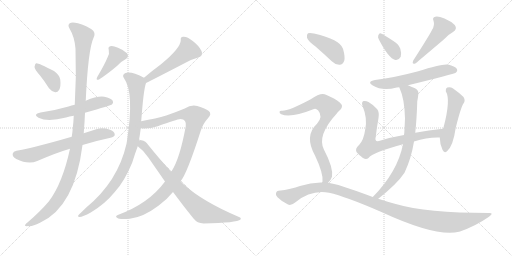
t = 0.00 s
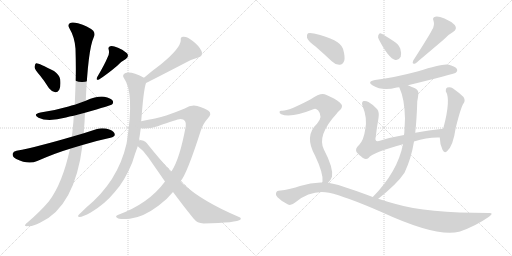
t = 2.87 s
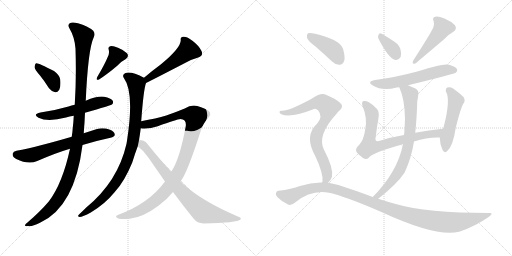
t = 5.73 s
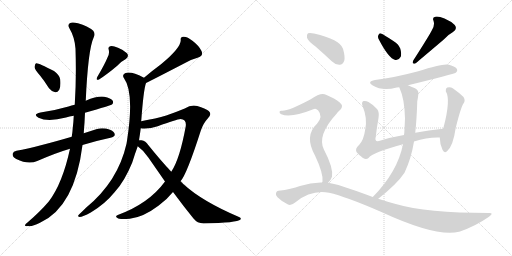
t = 8.60 s
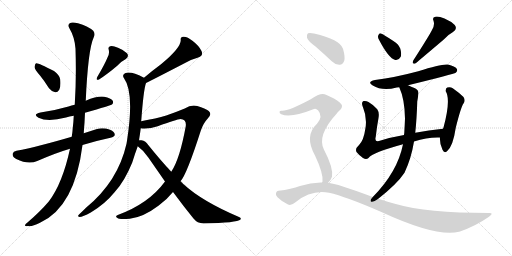
t = 11.47 s
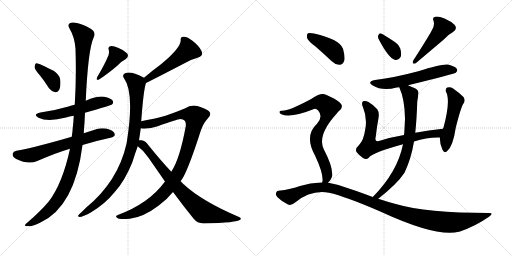
t = 14.33 s

The animated SVG that drew these frames (rendered in a browser with its animation timeline set to each time). Animation: 18 CSS @keyframes rules; one cycle of 14.33 s.

<svg version="1.1" viewBox="0 0 2048 1024" xmlns="http://www.w3.org/2000/svg">
  <g stroke="lightgray" stroke-dasharray="1,1" stroke-width="1" transform="scale(4, 4)">
    <line x1="0" y1="0" x2="256" y2="256"></line>
    <line x1="256" y1="0" x2="0" y2="256"></line>
    <line x1="128" y1="0" x2="128" y2="256"></line>
    <line x1="0" y1="128" x2="256" y2="128"></line>
    <line x1="256" y1="0" x2="512" y2="256"></line>
    <line x1="512" y1="0" x2="256" y2="256"></line>
    <line x1="384" y1="0" x2="384" y2="256"></line>
    <line x1="256" y1="128" x2="512" y2="128"></line>
  </g>
<g transform="scale(1, -1) translate(0, -850)">
   <style type="text/css">
    @keyframes keyframes0 {
      from {
       stroke: black;
       stroke-dashoffset: 380;
       stroke-width: 128;
       }
       55% {
       animation-timing-function: step-end;
       stroke: black;
       stroke-dashoffset: 0;
       stroke-width: 128;
       }
       to {
       stroke: black;
       stroke-width: 1024;
       }
       }
       #make-me-a-hanzi-animation-0 {
         animation: keyframes0 0.559245s both;
         animation-delay: 0.000000s;
         animation-timing-function: linear;
       }
    @keyframes keyframes1 {
      from {
       stroke: black;
       stroke-dashoffset: 398;
       stroke-width: 128;
       }
       56% {
       animation-timing-function: step-end;
       stroke: black;
       stroke-dashoffset: 0;
       stroke-width: 128;
       }
       to {
       stroke: black;
       stroke-width: 1024;
       }
       }
       #make-me-a-hanzi-animation-1 {
         animation: keyframes1 0.573893s both;
         animation-delay: 0.559245s;
         animation-timing-function: linear;
       }
    @keyframes keyframes2 {
      from {
       stroke: black;
       stroke-dashoffset: 550;
       stroke-width: 128;
       }
       64% {
       animation-timing-function: step-end;
       stroke: black;
       stroke-dashoffset: 0;
       stroke-width: 128;
       }
       to {
       stroke: black;
       stroke-width: 1024;
       }
       }
       #make-me-a-hanzi-animation-2 {
         animation: keyframes2 0.697591s both;
         animation-delay: 1.133138s;
         animation-timing-function: linear;
       }
    @keyframes keyframes3 {
      from {
       stroke: black;
       stroke-dashoffset: 654;
       stroke-width: 128;
       }
       68% {
       animation-timing-function: step-end;
       stroke: black;
       stroke-dashoffset: 0;
       stroke-width: 128;
       }
       to {
       stroke: black;
       stroke-width: 1024;
       }
       }
       #make-me-a-hanzi-animation-3 {
         animation: keyframes3 0.782227s both;
         animation-delay: 1.830729s;
         animation-timing-function: linear;
       }
    @keyframes keyframes4 {
      from {
       stroke: black;
       stroke-dashoffset: 1151;
       stroke-width: 128;
       }
       79% {
       animation-timing-function: step-end;
       stroke: black;
       stroke-dashoffset: 0;
       stroke-width: 128;
       }
       to {
       stroke: black;
       stroke-width: 1024;
       }
       }
       #make-me-a-hanzi-animation-4 {
         animation: keyframes4 1.186686s both;
         animation-delay: 2.612956s;
         animation-timing-function: linear;
       }
    @keyframes keyframes5 {
      from {
       stroke: black;
       stroke-dashoffset: 516;
       stroke-width: 128;
       }
       63% {
       animation-timing-function: step-end;
       stroke: black;
       stroke-dashoffset: 0;
       stroke-width: 128;
       }
       to {
       stroke: black;
       stroke-width: 1024;
       }
       }
       #make-me-a-hanzi-animation-5 {
         animation: keyframes5 0.669922s both;
         animation-delay: 3.799642s;
         animation-timing-function: linear;
       }
    @keyframes keyframes6 {
      from {
       stroke: black;
       stroke-dashoffset: 913;
       stroke-width: 128;
       }
       75% {
       animation-timing-function: step-end;
       stroke: black;
       stroke-dashoffset: 0;
       stroke-width: 128;
       }
       to {
       stroke: black;
       stroke-width: 1024;
       }
       }
       #make-me-a-hanzi-animation-6 {
         animation: keyframes6 0.993001s both;
         animation-delay: 4.469564s;
         animation-timing-function: linear;
       }
    @keyframes keyframes7 {
      from {
       stroke: black;
       stroke-dashoffset: 1017;
       stroke-width: 128;
       }
       77% {
       animation-timing-function: step-end;
       stroke: black;
       stroke-dashoffset: 0;
       stroke-width: 128;
       }
       to {
       stroke: black;
       stroke-width: 1024;
       }
       }
       #make-me-a-hanzi-animation-7 {
         animation: keyframes7 1.077637s both;
         animation-delay: 5.462565s;
         animation-timing-function: linear;
       }
    @keyframes keyframes8 {
      from {
       stroke: black;
       stroke-dashoffset: 780;
       stroke-width: 128;
       }
       72% {
       animation-timing-function: step-end;
       stroke: black;
       stroke-dashoffset: 0;
       stroke-width: 128;
       }
       to {
       stroke: black;
       stroke-width: 1024;
       }
       }
       #make-me-a-hanzi-animation-8 {
         animation: keyframes8 0.884766s both;
         animation-delay: 6.540202s;
         animation-timing-function: linear;
       }
    @keyframes keyframes9 {
      from {
       stroke: black;
       stroke-dashoffset: 353;
       stroke-width: 128;
       }
       53% {
       animation-timing-function: step-end;
       stroke: black;
       stroke-dashoffset: 0;
       stroke-width: 128;
       }
       to {
       stroke: black;
       stroke-width: 1024;
       }
       }
       #make-me-a-hanzi-animation-9 {
         animation: keyframes9 0.537272s both;
         animation-delay: 7.424967s;
         animation-timing-function: linear;
       }
    @keyframes keyframes10 {
      from {
       stroke: black;
       stroke-dashoffset: 478;
       stroke-width: 128;
       }
       61% {
       animation-timing-function: step-end;
       stroke: black;
       stroke-dashoffset: 0;
       stroke-width: 128;
       }
       to {
       stroke: black;
       stroke-width: 1024;
       }
       }
       #make-me-a-hanzi-animation-10 {
         animation: keyframes10 0.638997s both;
         animation-delay: 7.962240s;
         animation-timing-function: linear;
       }
    @keyframes keyframes11 {
      from {
       stroke: black;
       stroke-dashoffset: 587;
       stroke-width: 128;
       }
       66% {
       animation-timing-function: step-end;
       stroke: black;
       stroke-dashoffset: 0;
       stroke-width: 128;
       }
       to {
       stroke: black;
       stroke-width: 1024;
       }
       }
       #make-me-a-hanzi-animation-11 {
         animation: keyframes11 0.727702s both;
         animation-delay: 8.601237s;
         animation-timing-function: linear;
       }
    @keyframes keyframes12 {
      from {
       stroke: black;
       stroke-dashoffset: 739;
       stroke-width: 128;
       }
       71% {
       animation-timing-function: step-end;
       stroke: black;
       stroke-dashoffset: 0;
       stroke-width: 128;
       }
       to {
       stroke: black;
       stroke-width: 1024;
       }
       }
       #make-me-a-hanzi-animation-12 {
         animation: keyframes12 0.851400s both;
         animation-delay: 9.328939s;
         animation-timing-function: linear;
       }
    @keyframes keyframes13 {
      from {
       stroke: black;
       stroke-dashoffset: 507;
       stroke-width: 128;
       }
       62% {
       animation-timing-function: step-end;
       stroke: black;
       stroke-dashoffset: 0;
       stroke-width: 128;
       }
       to {
       stroke: black;
       stroke-width: 1024;
       }
       }
       #make-me-a-hanzi-animation-13 {
         animation: keyframes13 0.662598s both;
         animation-delay: 10.180339s;
         animation-timing-function: linear;
       }
    @keyframes keyframes14 {
      from {
       stroke: black;
       stroke-dashoffset: 757;
       stroke-width: 128;
       }
       71% {
       animation-timing-function: step-end;
       stroke: black;
       stroke-dashoffset: 0;
       stroke-width: 128;
       }
       to {
       stroke: black;
       stroke-width: 1024;
       }
       }
       #make-me-a-hanzi-animation-14 {
         animation: keyframes14 0.866048s both;
         animation-delay: 10.842936s;
         animation-timing-function: linear;
       }
    @keyframes keyframes15 {
      from {
       stroke: black;
       stroke-dashoffset: 411;
       stroke-width: 128;
       }
       57% {
       animation-timing-function: step-end;
       stroke: black;
       stroke-dashoffset: 0;
       stroke-width: 128;
       }
       to {
       stroke: black;
       stroke-width: 1024;
       }
       }
       #make-me-a-hanzi-animation-15 {
         animation: keyframes15 0.584473s both;
         animation-delay: 11.708984s;
         animation-timing-function: linear;
       }
    @keyframes keyframes16 {
      from {
       stroke: black;
       stroke-dashoffset: 773;
       stroke-width: 128;
       }
       72% {
       animation-timing-function: step-end;
       stroke: black;
       stroke-dashoffset: 0;
       stroke-width: 128;
       }
       to {
       stroke: black;
       stroke-width: 1024;
       }
       }
       #make-me-a-hanzi-animation-16 {
         animation: keyframes16 0.879069s both;
         animation-delay: 12.293457s;
         animation-timing-function: linear;
       }
    @keyframes keyframes17 {
      from {
       stroke: black;
       stroke-dashoffset: 1117;
       stroke-width: 128;
       }
       78% {
       animation-timing-function: step-end;
       stroke: black;
       stroke-dashoffset: 0;
       stroke-width: 128;
       }
       to {
       stroke: black;
       stroke-width: 1024;
       }
       }
       #make-me-a-hanzi-animation-17 {
         animation: keyframes17 1.159017s both;
         animation-delay: 13.172526s;
         animation-timing-function: linear;
       }
</style>
<path d="M 160 548 Q 178 526 196 497 Q 206 484 221 481 Q 230 480 237 491 Q 244 504 241 532 Q 240 548 216 566 Q 153 599 144 597 Q 140 594 138 582 Q 139 572 160 548 Z" fill="lightgray"></path> 
<path d="M 430 620 Q 420 595 389 542 Q 382 527 396 532 Q 429 553 469 587 Q 482 603 502 613 Q 518 623 508 637 Q 495 650 472 659 Q 451 668 441 665 Q 431 662 435 651 Q 439 636 430 620 Z" fill="lightgray"></path> 
<path d="M 340 399 Q 445 429 448 432 Q 455 439 451 447 Q 444 457 417 463 Q 390 467 343 447 L 299 431 Q 286 428 274 424 Q 223 409 162 400 Q 129 393 154 379 Q 191 361 264 380 Q 277 384 295 387 L 340 399 Z" fill="lightgray"></path> 
<path d="M 330 270 Q 381 286 442 299 Q 458 303 459 310 Q 460 323 440 331 Q 412 341 388 334 Q 360 325 335 317 L 287 303 Q 151 263 66 247 Q 53 244 51 236 Q 48 224 65 214 Q 113 190 149 206 Q 225 239 280 255 L 330 270 Z" fill="lightgray"></path> 
<path d="M 280 255 Q 250 116 195 44 Q 161 4 111 -39 Q 99 -48 100 -52 Q 101 -56 113 -54 Q 126 -58 160 -41 Q 299 22 330 270 L 335 317 Q 336 338 338 359 Q 339 380 340 399 L 343 447 Q 352 652 375 701 Q 382 716 373 727 Q 351 746 312 757 Q 287 764 279 757 Q 270 750 277 738 Q 299 701 302 655 Q 306 540 299 431 L 295 387 Q 294 363 291 338 Q 290 322 287 303 L 280 255 Z" fill="lightgray"></path> 
<path d="M 584 518 Q 611 531 742 599 Q 764 612 790 619 Q 815 626 806 646 Q 796 667 771 686 Q 749 704 734 703 Q 721 704 723 689 Q 723 658 644 593 Q 610 568 576 539 C 553 520 557 505 584 518 Z" fill="lightgray"></path> 
<path d="M 564 365 Q 564 366 565 367 Q 574 490 584 518 C 588 533 588 533 576 539 Q 575 540 574 540 Q 523 567 500 557 Q 487 550 496 537 Q 538 480 508 287 Q 507 281 506 275 Q 472 124 344 19 Q 331 6 317 -7 Q 307 -17 318 -18 Q 331 -17 363 0 Q 420 34 459 82 Q 498 124 529 200 Q 539 233 551 265 L 556 289 Q 560 313 563 337 L 564 365 Z" fill="lightgray"></path> 
<path d="M 660 124 Q 596 36 471 -10 Q 458 -16 470 -22 Q 476 -29 519 -25 Q 573 -19 635 28 Q 666 50 692 82 L 722 125 Q 747 152 803 327 Q 813 357 831 376 Q 849 394 835 406 Q 822 416 789 426 Q 764 432 739 416 Q 708 403 665 388 Q 626 376 564 365 C 535 360 533 338 563 337 Q 594 333 631 345 Q 707 373 722 374 Q 747 373 743 345 Q 719 213 685 163 L 660 124 Z" fill="lightgray"></path> 
<path d="M 551 265 Q 576 247 594 219 Q 628 170 660 124 L 692 82 Q 734 25 774 -24 Q 789 -43 814 -44 Q 949 -41 962 -28 Q 966 -21 956 -18 Q 808 45 733 114 Q 727 120 722 125 L 685 163 Q 642 209 593 270 Q 583 286 566 289 Q 560 290 556 289 C 526 292 528 284 551 265 Z" fill="lightgray"></path> 
<path d="M 1516 691 Q 1555 616 1581 610 Q 1594 607 1603 623 Q 1607 636 1601 656 Q 1594 674 1572 687 Q 1539 709 1524 716 Q 1517 719 1513 708 Q 1510 701 1516 691 Z" fill="lightgray"></path> 
<path d="M 1728 730 Q 1719 711 1653 608 Q 1646 592 1661 596 Q 1667 600 1774 691 Q 1790 710 1812 722 Q 1831 734 1819 750 Q 1804 765 1778 776 Q 1753 786 1741 783 Q 1728 780 1734 767 Q 1740 749 1728 730 Z" fill="lightgray"></path> 
<path d="M 1632 509 Q 1816 554 1823 559 Q 1832 566 1827 575 Q 1820 585 1792 592 Q 1768 596 1673 565 Q 1580 540 1500 530 Q 1466 523 1491 508 Q 1530 484 1587 500 Q 1590 501 1597 501 L 1632 509 Z" fill="lightgray"></path> 
<path d="M 1656 284 Q 1711 302 1759 300 C 1789 300 1802 338 1772 335 Q 1714 329 1661 319 L 1616 310 Q 1562 301 1516 286 Q 1497 282 1503 303 Q 1507 340 1514 378 Q 1518 400 1509 413 Q 1496 429 1474 442 Q 1464 448 1454 446 Q 1444 442 1451 424 Q 1470 378 1461 333 Q 1455 290 1437 271 Q 1419 255 1426 242 Q 1436 229 1452 218 Q 1465 211 1474 218 Q 1490 240 1612 273 L 1656 284 Z" fill="lightgray"></path> 
<path d="M 1759 300 Q 1759 276 1770 251 Q 1777 235 1788 245 Q 1812 264 1823 339 Q 1844 423 1854 436 Q 1863 449 1854 462 Q 1838 478 1811 497 Q 1801 504 1789 500 Q 1782 497 1783 485 Q 1804 452 1774 340 Q 1773 339 1772 335 L 1759 300 Z" fill="lightgray"></path> 
<path d="M 1513 55 Q 1589 115 1618 159 Q 1645 216 1656 284 L 1661 319 Q 1667 374 1669 444 Q 1672 460 1673 471 Q 1677 489 1660 497 Q 1644 504 1632 509 C 1604 521 1586 529 1597 501 Q 1619 453 1620 376 Q 1619 351 1617 316 Q 1616 315 1616 310 L 1612 273 Q 1590 162 1491 62 C 1470 40 1490 36 1513 55 Z" fill="lightgray"></path> 
<path d="M 1262 664 Q 1293 637 1327 605 Q 1342 590 1359 591 Q 1371 592 1377 607 Q 1381 623 1372 655 Q 1360 692 1256 716 Q 1240 720 1232 717 Q 1226 713 1228 699 Q 1232 686 1262 664 Z" fill="lightgray"></path> 
<path d="M 1312 119 Q 1322 126 1328 143 Q 1334 179 1296 251 Q 1266 308 1348 397 Q 1351 403 1356 406 Q 1378 424 1359 440 Q 1340 456 1304 471 Q 1285 483 1243 453 Q 1153 405 1127 407 Q 1120 408 1118 403 Q 1117 397 1125 393 Q 1164 377 1256 414 Q 1263 418 1272 409 Q 1294 384 1268 355 Q 1216 307 1260 228 Q 1294 156 1290 124 Q 1289 123 1288 120 C 1284 90 1292 96 1312 119 Z" fill="lightgray"></path> 
<path d="M 1288 120 Q 1245 121 1200 106 Q 1166 93 1114 87 Q 1107 87 1104 78 Q 1101 71 1110 61 Q 1128 43 1152 32 Q 1164 26 1182 41 Q 1245 92 1316 79 Q 1383 64 1521 4 Q 1749 -101 1836 -77 Q 1837 -76 1840 -76 Q 1903 -54 1956 -17 Q 1978 -1 1955 -2 Q 1706 -2 1583 34 Q 1549 43 1513 55 L 1491 62 Q 1347 116 1312 119 L 1288 120 Z" fill="lightgray"></path> 
      <clipPath id="make-me-a-hanzi-clip-0">
      <path d="M 160 548 Q 178 526 196 497 Q 206 484 221 481 Q 230 480 237 491 Q 244 504 241 532 Q 240 548 216 566 Q 153 599 144 597 Q 140 594 138 582 Q 139 572 160 548 Z" fill="lightgray"></path>
      </clipPath>
      <path clip-path="url(#make-me-a-hanzi-clip-0)" d="M 146 592 L 157 576 L 204 539 L 221 498 " fill="none" id="make-me-a-hanzi-animation-0" stroke-dasharray="252 504" stroke-linecap="round"></path>

      <clipPath id="make-me-a-hanzi-clip-1">
      <path d="M 430 620 Q 420 595 389 542 Q 382 527 396 532 Q 429 553 469 587 Q 482 603 502 613 Q 518 623 508 637 Q 495 650 472 659 Q 451 668 441 665 Q 431 662 435 651 Q 439 636 430 620 Z" fill="lightgray"></path>
      </clipPath>
      <path clip-path="url(#make-me-a-hanzi-clip-1)" d="M 447 654 L 465 625 L 398 541 " fill="none" id="make-me-a-hanzi-animation-1" stroke-dasharray="270 540" stroke-linecap="round"></path>

      <clipPath id="make-me-a-hanzi-clip-2">
      <path d="M 340 399 Q 445 429 448 432 Q 455 439 451 447 Q 444 457 417 463 Q 390 467 343 447 L 299 431 Q 286 428 274 424 Q 223 409 162 400 Q 129 393 154 379 Q 191 361 264 380 Q 277 384 295 387 L 340 399 Z" fill="lightgray"></path>
      </clipPath>
      <path clip-path="url(#make-me-a-hanzi-clip-2)" d="M 155 391 L 215 389 L 401 441 L 442 441 " fill="none" id="make-me-a-hanzi-animation-2" stroke-dasharray="422 844" stroke-linecap="round"></path>

      <clipPath id="make-me-a-hanzi-clip-3">
      <path d="M 330 270 Q 381 286 442 299 Q 458 303 459 310 Q 460 323 440 331 Q 412 341 388 334 Q 360 325 335 317 L 287 303 Q 151 263 66 247 Q 53 244 51 236 Q 48 224 65 214 Q 113 190 149 206 Q 225 239 280 255 L 330 270 Z" fill="lightgray"></path>
      </clipPath>
      <path clip-path="url(#make-me-a-hanzi-clip-3)" d="M 64 232 L 126 229 L 399 313 L 449 313 " fill="none" id="make-me-a-hanzi-animation-3" stroke-dasharray="526 1052" stroke-linecap="round"></path>

      <clipPath id="make-me-a-hanzi-clip-4">
      <path d="M 280 255 Q 250 116 195 44 Q 161 4 111 -39 Q 99 -48 100 -52 Q 101 -56 113 -54 Q 126 -58 160 -41 Q 299 22 330 270 L 335 317 Q 336 338 338 359 Q 339 380 340 399 L 343 447 Q 352 652 375 701 Q 382 716 373 727 Q 351 746 312 757 Q 287 764 279 757 Q 270 750 277 738 Q 299 701 302 655 Q 306 540 299 431 L 295 387 Q 294 363 291 338 Q 290 322 287 303 L 280 255 Z" fill="lightgray"></path>
      </clipPath>
      <path clip-path="url(#make-me-a-hanzi-clip-4)" d="M 287 747 L 334 706 L 324 460 L 312 312 L 294 204 L 262 107 L 219 34 L 158 -22 L 107 -52 " fill="none" id="make-me-a-hanzi-animation-4" stroke-dasharray="1023 2046" stroke-linecap="round"></path>

      <clipPath id="make-me-a-hanzi-clip-5">
      <path d="M 584 518 Q 611 531 742 599 Q 764 612 790 619 Q 815 626 806 646 Q 796 667 771 686 Q 749 704 734 703 Q 721 704 723 689 Q 723 658 644 593 Q 610 568 576 539 C 553 520 557 505 584 518 Z" fill="lightgray"></path>
      </clipPath>
      <path clip-path="url(#make-me-a-hanzi-clip-5)" d="M 732 693 L 743 681 L 752 649 L 682 593 L 591 536 L 584 524 " fill="none" id="make-me-a-hanzi-animation-5" stroke-dasharray="388 776" stroke-linecap="round"></path>

      <clipPath id="make-me-a-hanzi-clip-6">
      <path d="M 564 365 Q 564 366 565 367 Q 574 490 584 518 C 588 533 588 533 576 539 Q 575 540 574 540 Q 523 567 500 557 Q 487 550 496 537 Q 538 480 508 287 Q 507 281 506 275 Q 472 124 344 19 Q 331 6 317 -7 Q 307 -17 318 -18 Q 331 -17 363 0 Q 420 34 459 82 Q 498 124 529 200 Q 539 233 551 265 L 556 289 Q 560 313 563 337 L 564 365 Z" fill="lightgray"></path>
      </clipPath>
      <path clip-path="url(#make-me-a-hanzi-clip-6)" d="M 504 546 L 546 514 L 539 334 L 520 239 L 478 143 L 440 88 L 399 45 L 321 -12 " fill="none" id="make-me-a-hanzi-animation-6" stroke-dasharray="785 1570" stroke-linecap="round"></path>

      <clipPath id="make-me-a-hanzi-clip-7">
      <path d="M 660 124 Q 596 36 471 -10 Q 458 -16 470 -22 Q 476 -29 519 -25 Q 573 -19 635 28 Q 666 50 692 82 L 722 125 Q 747 152 803 327 Q 813 357 831 376 Q 849 394 835 406 Q 822 416 789 426 Q 764 432 739 416 Q 708 403 665 388 Q 626 376 564 365 C 535 360 533 338 563 337 Q 594 333 631 345 Q 707 373 722 374 Q 747 373 743 345 Q 719 213 685 163 L 660 124 Z" fill="lightgray"></path>
      </clipPath>
      <path clip-path="url(#make-me-a-hanzi-clip-7)" d="M 570 344 L 582 352 L 660 369 L 725 392 L 760 391 L 781 382 L 765 300 L 733 203 L 714 160 L 683 112 L 648 70 L 586 22 L 509 -12 L 476 -16 " fill="none" id="make-me-a-hanzi-animation-7" stroke-dasharray="889 1778" stroke-linecap="round"></path>

      <clipPath id="make-me-a-hanzi-clip-8">
      <path d="M 551 265 Q 576 247 594 219 Q 628 170 660 124 L 692 82 Q 734 25 774 -24 Q 789 -43 814 -44 Q 949 -41 962 -28 Q 966 -21 956 -18 Q 808 45 733 114 Q 727 120 722 125 L 685 163 Q 642 209 593 270 Q 583 286 566 289 Q 560 290 556 289 C 526 292 528 284 551 265 Z" fill="lightgray"></path>
      </clipPath>
      <path clip-path="url(#make-me-a-hanzi-clip-8)" d="M 561 282 L 729 80 L 814 1 L 909 -20 L 957 -24 " fill="none" id="make-me-a-hanzi-animation-8" stroke-dasharray="652 1304" stroke-linecap="round"></path>

      <clipPath id="make-me-a-hanzi-clip-9">
      <path d="M 1516 691 Q 1555 616 1581 610 Q 1594 607 1603 623 Q 1607 636 1601 656 Q 1594 674 1572 687 Q 1539 709 1524 716 Q 1517 719 1513 708 Q 1510 701 1516 691 Z" fill="lightgray"></path>
      </clipPath>
      <path clip-path="url(#make-me-a-hanzi-clip-9)" d="M 1524 705 L 1574 649 L 1584 629 " fill="none" id="make-me-a-hanzi-animation-9" stroke-dasharray="225 450" stroke-linecap="round"></path>

      <clipPath id="make-me-a-hanzi-clip-10">
      <path d="M 1728 730 Q 1719 711 1653 608 Q 1646 592 1661 596 Q 1667 600 1774 691 Q 1790 710 1812 722 Q 1831 734 1819 750 Q 1804 765 1778 776 Q 1753 786 1741 783 Q 1728 780 1734 767 Q 1740 749 1728 730 Z" fill="lightgray"></path>
      </clipPath>
      <path clip-path="url(#make-me-a-hanzi-clip-10)" d="M 1742 773 L 1771 739 L 1747 702 L 1658 603 " fill="none" id="make-me-a-hanzi-animation-10" stroke-dasharray="350 700" stroke-linecap="round"></path>

      <clipPath id="make-me-a-hanzi-clip-11">
      <path d="M 1632 509 Q 1816 554 1823 559 Q 1832 566 1827 575 Q 1820 585 1792 592 Q 1768 596 1673 565 Q 1580 540 1500 530 Q 1466 523 1491 508 Q 1530 484 1587 500 Q 1590 501 1597 501 L 1632 509 Z" fill="lightgray"></path>
      </clipPath>
      <path clip-path="url(#make-me-a-hanzi-clip-11)" d="M 1493 520 L 1561 516 L 1773 569 L 1817 569 " fill="none" id="make-me-a-hanzi-animation-11" stroke-dasharray="459 918" stroke-linecap="round"></path>

      <clipPath id="make-me-a-hanzi-clip-12">
      <path d="M 1656 284 Q 1711 302 1759 300 C 1789 300 1802 338 1772 335 Q 1714 329 1661 319 L 1616 310 Q 1562 301 1516 286 Q 1497 282 1503 303 Q 1507 340 1514 378 Q 1518 400 1509 413 Q 1496 429 1474 442 Q 1464 448 1454 446 Q 1444 442 1451 424 Q 1470 378 1461 333 Q 1455 290 1437 271 Q 1419 255 1426 242 Q 1436 229 1452 218 Q 1465 211 1474 218 Q 1490 240 1612 273 L 1656 284 Z" fill="lightgray"></path>
      </clipPath>
      <path clip-path="url(#make-me-a-hanzi-clip-12)" d="M 1459 436 L 1480 411 L 1488 390 L 1476 264 L 1517 264 L 1611 292 L 1748 316 L 1765 331 " fill="none" id="make-me-a-hanzi-animation-12" stroke-dasharray="611 1222" stroke-linecap="round"></path>

      <clipPath id="make-me-a-hanzi-clip-13">
      <path d="M 1759 300 Q 1759 276 1770 251 Q 1777 235 1788 245 Q 1812 264 1823 339 Q 1844 423 1854 436 Q 1863 449 1854 462 Q 1838 478 1811 497 Q 1801 504 1789 500 Q 1782 497 1783 485 Q 1804 452 1774 340 Q 1773 339 1772 335 L 1759 300 Z" fill="lightgray"></path>
      </clipPath>
      <path clip-path="url(#make-me-a-hanzi-clip-13)" d="M 1796 489 L 1823 447 L 1780 251 " fill="none" id="make-me-a-hanzi-animation-13" stroke-dasharray="379 758" stroke-linecap="round"></path>

      <clipPath id="make-me-a-hanzi-clip-14">
      <path d="M 1513 55 Q 1589 115 1618 159 Q 1645 216 1656 284 L 1661 319 Q 1667 374 1669 444 Q 1672 460 1673 471 Q 1677 489 1660 497 Q 1644 504 1632 509 C 1604 521 1586 529 1597 501 Q 1619 453 1620 376 Q 1619 351 1617 316 Q 1616 315 1616 310 L 1612 273 Q 1590 162 1491 62 C 1470 40 1490 36 1513 55 Z" fill="lightgray"></path>
      </clipPath>
      <path clip-path="url(#make-me-a-hanzi-clip-14)" d="M 1604 497 L 1630 483 L 1641 469 L 1643 372 L 1629 252 L 1592 158 L 1515 68 L 1499 67 " fill="none" id="make-me-a-hanzi-animation-14" stroke-dasharray="629 1258" stroke-linecap="round"></path>

      <clipPath id="make-me-a-hanzi-clip-15">
      <path d="M 1262 664 Q 1293 637 1327 605 Q 1342 590 1359 591 Q 1371 592 1377 607 Q 1381 623 1372 655 Q 1360 692 1256 716 Q 1240 720 1232 717 Q 1226 713 1228 699 Q 1232 686 1262 664 Z" fill="lightgray"></path>
      </clipPath>
      <path clip-path="url(#make-me-a-hanzi-clip-15)" d="M 1238 709 L 1329 652 L 1356 613 " fill="none" id="make-me-a-hanzi-animation-15" stroke-dasharray="283 566" stroke-linecap="round"></path>

      <clipPath id="make-me-a-hanzi-clip-16">
      <path d="M 1312 119 Q 1322 126 1328 143 Q 1334 179 1296 251 Q 1266 308 1348 397 Q 1351 403 1356 406 Q 1378 424 1359 440 Q 1340 456 1304 471 Q 1285 483 1243 453 Q 1153 405 1127 407 Q 1120 408 1118 403 Q 1117 397 1125 393 Q 1164 377 1256 414 Q 1263 418 1272 409 Q 1294 384 1268 355 Q 1216 307 1260 228 Q 1294 156 1290 124 Q 1289 123 1288 120 C 1284 90 1292 96 1312 119 Z" fill="lightgray"></path>
      </clipPath>
      <path clip-path="url(#make-me-a-hanzi-clip-16)" d="M 1125 400 L 1189 408 L 1265 440 L 1290 439 L 1314 421 L 1308 385 L 1271 324 L 1264 292 L 1273 247 L 1290 217 L 1307 166 L 1308 142 L 1298 129 " fill="none" id="make-me-a-hanzi-animation-16" stroke-dasharray="645 1290" stroke-linecap="round"></path>

      <clipPath id="make-me-a-hanzi-clip-17">
      <path d="M 1288 120 Q 1245 121 1200 106 Q 1166 93 1114 87 Q 1107 87 1104 78 Q 1101 71 1110 61 Q 1128 43 1152 32 Q 1164 26 1182 41 Q 1245 92 1316 79 Q 1383 64 1521 4 Q 1749 -101 1836 -77 Q 1837 -76 1840 -76 Q 1903 -54 1956 -17 Q 1978 -1 1955 -2 Q 1706 -2 1583 34 Q 1549 43 1513 55 L 1491 62 Q 1347 116 1312 119 L 1288 120 Z" fill="lightgray"></path>
      </clipPath>
      <path clip-path="url(#make-me-a-hanzi-clip-17)" d="M 1117 74 L 1160 63 L 1214 88 L 1254 99 L 1327 97 L 1410 72 L 1623 -8 L 1762 -37 L 1834 -38 L 1945 -10 " fill="none" id="make-me-a-hanzi-animation-17" stroke-dasharray="989 1978" stroke-linecap="round"></path>

</g>
</svg>
